Run: headless pygame with SDL's dummy video driver; simulated clock (each Clock.tick advances the game by its frame time, no real sleeping); random seed 0; keys injected as events and as key.get_pressed() state; mouse plan: one left click at the window centre at the start of phase 2, then a move to the lower-right quarter at the start of phase 3.
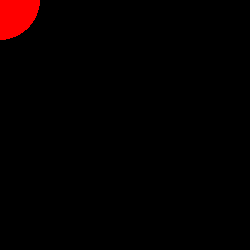
Frame 1 of 4 · flips 1–60 · no input
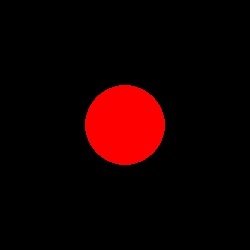
Frame 2 of 4 · flips 61–180 · clicked the window centre · tapped SPACE, RETURN · held RIGHT (→), D
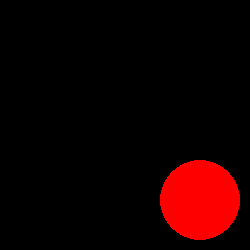
Frame 3 of 4 · flips 181–300 · moved the mouse to the lower-right quarter · held DOWN (↓), S
Frame 4 of 4 · flips 301–420 · held LEFT (←), A, UP (↑), W · screen unchanged from frame 3, image omitted

The pygame program that drew these frames:

import pygame

pygame.init()
window = pygame.display.set_mode((250, 250))

sprite1 = pygame.sprite.Sprite()
sprite1.image = pygame.Surface((80, 80), pygame.SRCALPHA)
pygame.draw.circle(sprite1.image, (255, 0, 0), (40, 40), 40)
sprite1.rect = pygame.Rect(*window.get_rect().center, 0, 0).inflate(80, 80)
sprite1.radius = 40

all_group = pygame.sprite.Group([sprite1])

run = True
while run:
    for event in pygame.event.get():
        if event.type == pygame.QUIT:
            run = False

    sprite1.rect.center = pygame.mouse.get_pos()

    window.fill(0)
    all_group.draw(window)
    pygame.display.flip()

pygame.quit()
exit()
